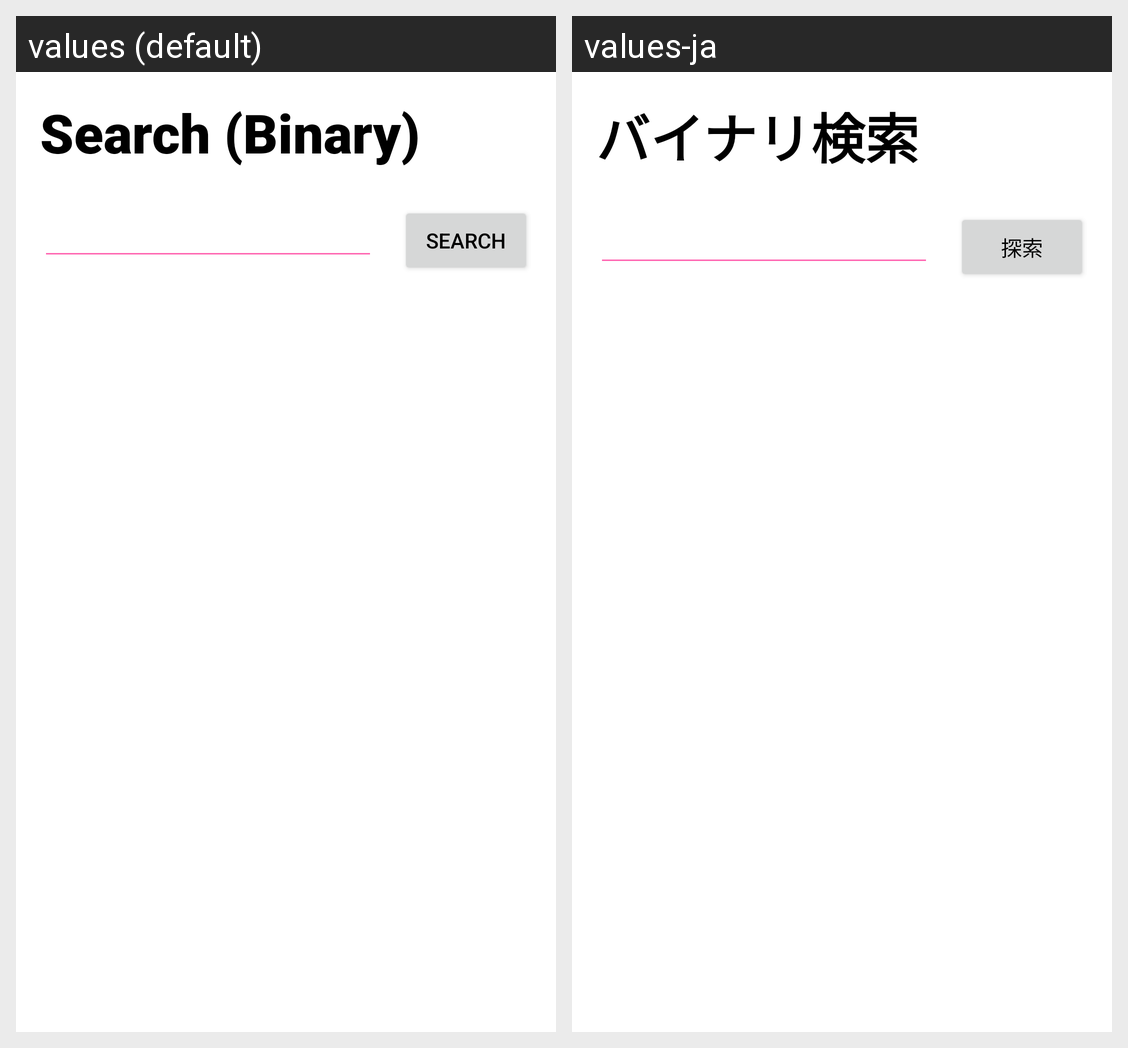

The same Android screen rendered under two of its app's locales, left to right. List the strings drawn on it with the default value and each locale's translation.
Android screen res/layout/activity_binary_search.xml rendered under 2 locales, left to right: values (default), values-ja. Device: Nexus 5 (rendered at 1080×1920; each locale shown at half size, 540×960, under a caption strip naming it); theme Theme.CarMATE.
Strings drawn on this screen, with the default value and each locale's value (text and hints the layout hard-codes, and strings that could not be matched under every locale, appear in the picture but are not listed):

search_binary
  values: Search (Binary)
  values-ja: バイナリ検索

search
  values: Search
  values-ja: 探索
